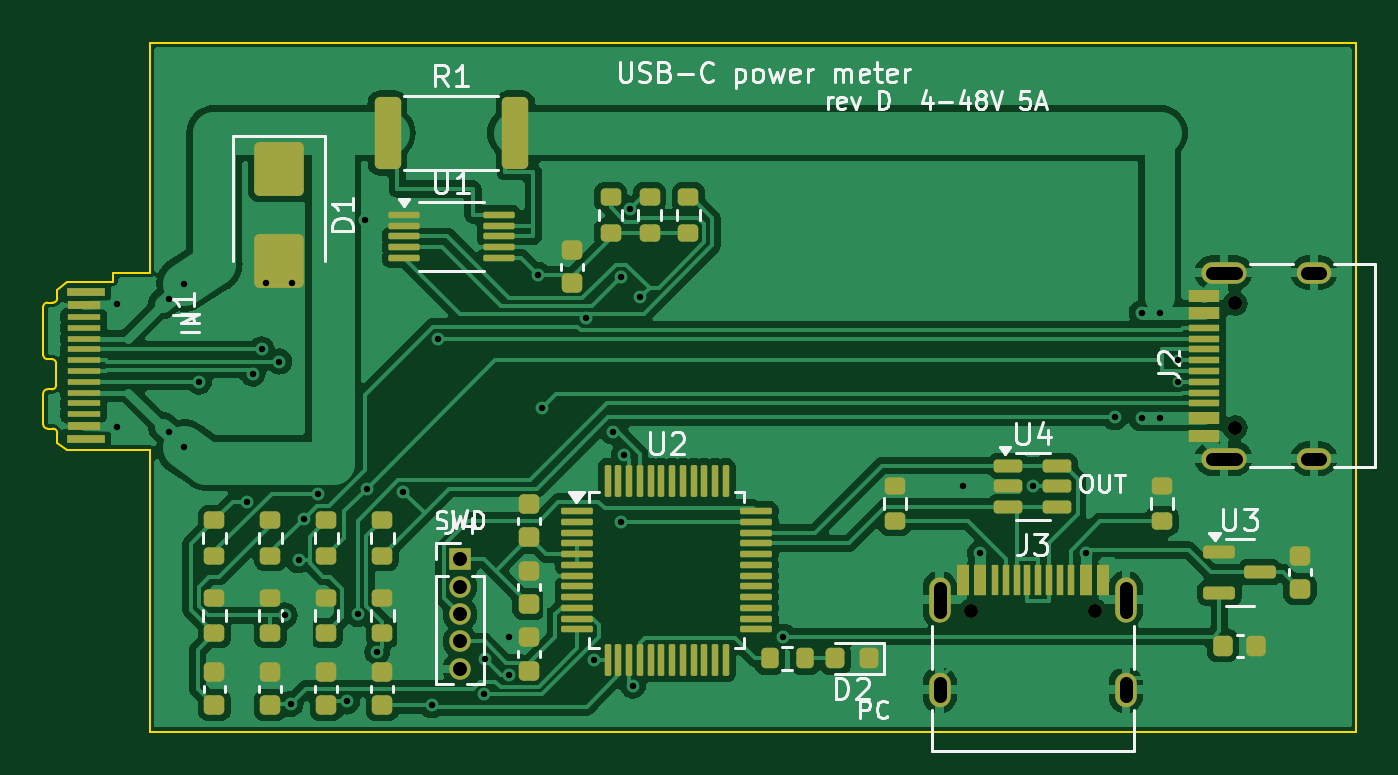
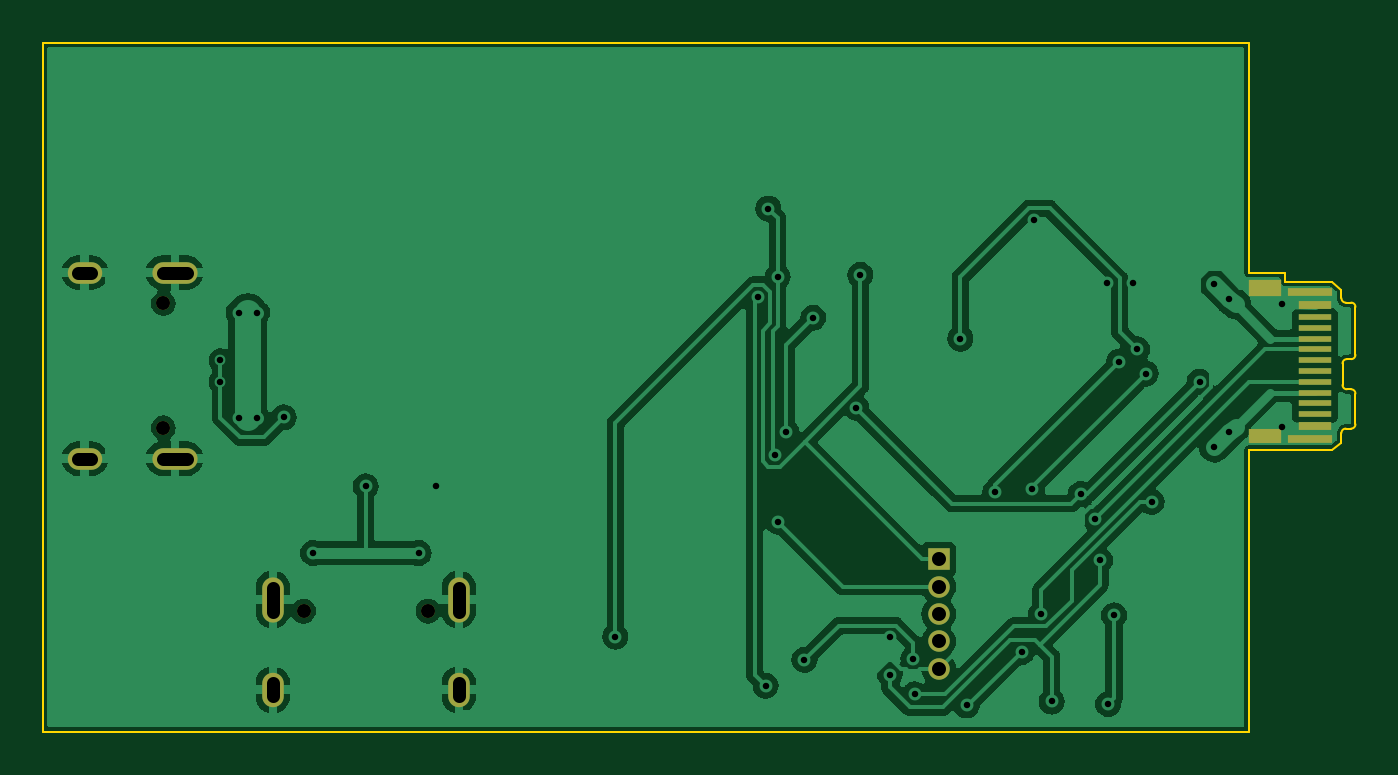
Circuit board: 10 layer files. Board 61.0 x 32.0 mm.
- bottom_copper: current_usb-B_Cu.gbl (77959 bytes)
- bottom_mask: current_usb-B_Mask.gbs (1819 bytes)
- paste: current_usb-B_Paste.gbp (1074 bytes)
- bottom_silk: current_usb-B_Silkscreen.gbo (483 bytes)
- outline: current_usb-Edge_Cuts.gm1 (2189 bytes)
- top_copper: current_usb-F_Cu.gtl (132234 bytes)
- top_mask: current_usb-F_Mask.gts (8308 bytes)
- paste: current_usb-F_Paste.gtp (7509 bytes)
- top_silk: current_usb-F_Silkscreen.gto (33271 bytes)
- drill: current_usb.drl (1864 bytes)

=== bottom_copper: current_usb-B_Cu.gbl (77959 bytes, source omitted) ===
=== bottom_mask: current_usb-B_Mask.gbs ===
%TF.GenerationSoftware,KiCad,Pcbnew,7.0.11+dfsg-1build4*%
%TF.CreationDate,2026-11-25T20:57:17+01:00*%
%TF.ProjectId,current_usb,63757272-656e-4745-9f75-73622e6b6963,rev?*%
%TF.SameCoordinates,Original*%
%TF.FileFunction,Soldermask,Bot*%
%TF.FilePolarity,Negative*%
%FSLAX46Y46*%
G04 Gerber Fmt 4.6, Leading zero omitted, Abs format (unit mm)*
G04 Created by KiCad (PCBNEW 7.0.11+dfsg-1build4) date 2026-11-25 20:57:17*
%MOMM*%
%LPD*%
G01*
G04 APERTURE LIST*
%ADD10R,1.000000X1.000000*%
%ADD11O,1.000000X1.000000*%
%ADD12C,0.650000*%
%ADD13O,2.100000X1.000000*%
%ADD14O,1.600000X1.000000*%
%ADD15R,1.550000X0.410000*%
%ADD16R,1.550000X0.260000*%
%ADD17R,1.500000X0.800000*%
%ADD18R,2.050000X0.360000*%
%ADD19R,1.500000X0.700000*%
%ADD20O,1.000000X2.100000*%
%ADD21O,1.000000X1.600000*%
G04 APERTURE END LIST*
D10*
%TO.C,J4*%
X114400000Y-124000000D03*
D11*
X114400000Y-125270000D03*
X114400000Y-126540000D03*
X114400000Y-127810000D03*
X114400000Y-129080000D03*
%TD*%
D12*
%TO.C,J2*%
X150400000Y-117890000D03*
X150400000Y-112110000D03*
D13*
X149870000Y-119320000D03*
D14*
X154050000Y-119320000D03*
D13*
X149870000Y-110680000D03*
D14*
X154050000Y-110680000D03*
%TD*%
D15*
%TO.C,J1*%
X96922500Y-112175000D03*
D16*
X96922500Y-112750000D03*
X96922500Y-113250000D03*
X96922500Y-113750000D03*
X96922500Y-114250000D03*
X96922500Y-114750000D03*
X96922500Y-115250000D03*
X96922500Y-115750000D03*
X96922500Y-116250000D03*
X96922500Y-116750000D03*
X96922500Y-117250000D03*
D15*
X96922500Y-117825000D03*
D17*
X99242500Y-111375000D03*
D18*
X97172500Y-111595000D03*
D19*
X99242500Y-118270000D03*
D18*
X97172500Y-118405000D03*
%TD*%
D12*
%TO.C,J3*%
X138110000Y-126400000D03*
X143890000Y-126400000D03*
D20*
X136680000Y-125870000D03*
D21*
X136680000Y-130050000D03*
D20*
X145320000Y-125870000D03*
D21*
X145320000Y-130050000D03*
%TD*%
M02*

=== paste: current_usb-B_Paste.gbp ===
%TF.GenerationSoftware,KiCad,Pcbnew,7.0.11+dfsg-1build4*%
%TF.CreationDate,2026-11-25T20:57:17+01:00*%
%TF.ProjectId,current_usb,63757272-656e-4745-9f75-73622e6b6963,rev?*%
%TF.SameCoordinates,Original*%
%TF.FileFunction,Paste,Bot*%
%TF.FilePolarity,Positive*%
%FSLAX46Y46*%
G04 Gerber Fmt 4.6, Leading zero omitted, Abs format (unit mm)*
G04 Created by KiCad (PCBNEW 7.0.11+dfsg-1build4) date 2026-11-25 20:57:17*
%MOMM*%
%LPD*%
G01*
G04 APERTURE LIST*
%ADD10R,1.550000X0.410000*%
%ADD11R,1.550000X0.260000*%
%ADD12R,1.500000X0.800000*%
%ADD13R,2.050000X0.360000*%
%ADD14R,1.500000X0.700000*%
G04 APERTURE END LIST*
D10*
%TO.C,J1*%
X96922500Y-112175000D03*
D11*
X96922500Y-112750000D03*
X96922500Y-113250000D03*
X96922500Y-113750000D03*
X96922500Y-114250000D03*
X96922500Y-114750000D03*
X96922500Y-115250000D03*
X96922500Y-115750000D03*
X96922500Y-116250000D03*
X96922500Y-116750000D03*
X96922500Y-117250000D03*
D10*
X96922500Y-117825000D03*
D12*
X99242500Y-111375000D03*
D13*
X97172500Y-111595000D03*
D14*
X99242500Y-118270000D03*
D13*
X97172500Y-118405000D03*
%TD*%
M02*

=== bottom_silk: current_usb-B_Silkscreen.gbo ===
%TF.GenerationSoftware,KiCad,Pcbnew,7.0.11+dfsg-1build4*%
%TF.CreationDate,2026-11-25T20:57:17+01:00*%
%TF.ProjectId,current_usb,63757272-656e-4745-9f75-73622e6b6963,rev?*%
%TF.SameCoordinates,Original*%
%TF.FileFunction,Legend,Bot*%
%TF.FilePolarity,Positive*%
%FSLAX46Y46*%
G04 Gerber Fmt 4.6, Leading zero omitted, Abs format (unit mm)*
G04 Created by KiCad (PCBNEW 7.0.11+dfsg-1build4) date 2026-11-25 20:57:17*
%MOMM*%
%LPD*%
G01*
G04 APERTURE LIST*
G04 APERTURE END LIST*
M02*

=== outline: current_usb-Edge_Cuts.gm1 ===
%TF.GenerationSoftware,KiCad,Pcbnew,7.0.11+dfsg-1build4*%
%TF.CreationDate,2026-11-25T20:57:17+01:00*%
%TF.ProjectId,current_usb,63757272-656e-4745-9f75-73622e6b6963,rev?*%
%TF.SameCoordinates,Original*%
%TF.FileFunction,Profile,NP*%
%FSLAX46Y46*%
G04 Gerber Fmt 4.6, Leading zero omitted, Abs format (unit mm)*
G04 Created by KiCad (PCBNEW 7.0.11+dfsg-1build4) date 2026-11-25 20:57:17*
%MOMM*%
%LPD*%
G01*
G04 APERTURE LIST*
%TA.AperFunction,Profile*%
%ADD10C,0.100000*%
%TD*%
G04 APERTURE END LIST*
D10*
X100000000Y-132000000D02*
X100000000Y-118900000D01*
X100000000Y-110700000D02*
X100000000Y-100000000D01*
X100000000Y-100000000D02*
X156000000Y-100000000D01*
X100000000Y-118900000D02*
X99987000Y-118900000D01*
X156000000Y-100000000D02*
X156000000Y-132000000D01*
X156000000Y-132000000D02*
X100000000Y-132000000D01*
%TO.C,J1*%
X100000000Y-110700000D02*
X98297500Y-110700000D01*
X98297500Y-110700000D02*
X98297500Y-111100000D01*
X96147500Y-111100000D02*
X98297500Y-111100000D01*
X95697500Y-111470000D02*
X96147500Y-111100000D01*
X95697500Y-111875000D02*
X95697500Y-111470000D01*
X95247500Y-112075000D02*
X95497500Y-112075000D01*
X95047500Y-114500000D02*
X95047500Y-112275000D01*
X95447500Y-114700000D02*
X95247500Y-114700000D01*
X95647500Y-114900000D02*
X95647500Y-115900000D01*
X95247500Y-116100000D02*
X95447500Y-116100000D01*
X95047500Y-116300000D02*
X95047500Y-117725000D01*
X95247500Y-117925000D02*
X95497500Y-117925000D01*
X95697500Y-118125000D02*
X95697500Y-118575000D01*
X95697500Y-118575000D02*
X96147500Y-118900000D01*
X96147500Y-118900000D02*
X99987500Y-118900000D01*
X95497500Y-112075000D02*
G75*
G03*
X95697500Y-111875000I-1J200001D01*
G01*
X95247500Y-112075000D02*
G75*
G03*
X95047500Y-112275000I1J-200001D01*
G01*
X95647500Y-114900000D02*
G75*
G03*
X95447500Y-114700000I-200001J-1D01*
G01*
X95047500Y-114500000D02*
G75*
G03*
X95247500Y-114700000I200001J1D01*
G01*
X95447500Y-116100000D02*
G75*
G03*
X95647500Y-115900000I0J200000D01*
G01*
X95247500Y-116100000D02*
G75*
G03*
X95047500Y-116300000I0J-200000D01*
G01*
X95697500Y-118125000D02*
G75*
G03*
X95497500Y-117925000I-200000J0D01*
G01*
X95047500Y-117725000D02*
G75*
G03*
X95247500Y-117925000I200000J0D01*
G01*
%TD*%
M02*

=== top_copper: current_usb-F_Cu.gtl (132234 bytes, source omitted) ===
=== top_mask: current_usb-F_Mask.gts (8308 bytes, source omitted) ===
=== paste: current_usb-F_Paste.gtp (7509 bytes, source omitted) ===
=== top_silk: current_usb-F_Silkscreen.gto (33271 bytes, source omitted) ===
=== drill: current_usb.drl ===
M48
; DRILL file {KiCad 7.0.11+dfsg-1build4} date Wed Nov 25 20:57:17 2026
; FORMAT={-:-/ absolute / metric / decimal}
; #@! TF.CreationDate,2026-11-25T20:57:17+01:00
; #@! TF.GenerationSoftware,Kicad,Pcbnew,7.0.11+dfsg-1build4
; #@! TF.FileFunction,MixedPlating,1,2
FMAT,2
METRIC
; #@! TA.AperFunction,Plated,PTH,ViaDrill
T1C0.300
; #@! TA.AperFunction,Plated,PTH,ComponentDrill
T2C0.600
; #@! TA.AperFunction,Plated,PTH,ComponentDrill
T3C0.650
; #@! TA.AperFunction,NonPlated,NPTH,ComponentDrill
T4C0.650
%
G90
G05
T1
X98.45Y-112.145
X98.45Y-117.855
X100.9Y-111.9
X100.9Y-118.1
X101.6Y-111.2
X101.6Y-118.8
X102.286Y-115.75
X104.507Y-121.325
X104.783Y-115.376
X105.183Y-114.25
X105.4Y-111.15
X106.005Y-114.81
X106.255Y-126.6
X106.535Y-130.716
X106.6Y-111.15
X106.909Y-124.038
X107.139Y-122.12
X107.804Y-120.962
X109.15Y-130.597
X109.645Y-126.533
X109.977Y-108.252
X110.06Y-120.714
X110.553Y-128.299
X111.762Y-120.858
X113.097Y-130.775
X113.392Y-113.75
X115.511Y-130.27
X115.579Y-128.621
X116.659Y-127.625
X116.669Y-129.357
X118.043Y-110.792
X118.224Y-116.96
X120.23Y-112.782
X120.633Y-128.662
X121.493Y-118.066
X121.859Y-122.25
X121.875Y-110.883
X122.02Y-119.147
X122.311Y-107.715
X122.431Y-129.865
X122.779Y-111.815
X129.417Y-127.583
X137.754Y-120.6
X138.55Y-123.705
X141.002Y-120.6
X143.45Y-123.705
X144.81Y-117.406
X146.05Y-112.55
X146.05Y-117.45
X146.9Y-112.55
X146.9Y-117.45
X147.75Y-114.75
X147.75Y-115.75
T3
X114.4Y-124.0
X114.4Y-125.27
X114.4Y-126.54
X114.4Y-127.81
X114.4Y-129.08
T4
X138.11Y-126.4
X143.89Y-126.4
X150.4Y-112.11
X150.4Y-117.89
T2
X136.68Y-125.32G85X136.68Y-126.42
G05
X136.68Y-129.75G85X136.68Y-130.35
G05
X145.32Y-125.32G85X145.32Y-126.42
G05
X145.32Y-129.75G85X145.32Y-130.35
G05
X149.32Y-110.68G85X150.42Y-110.68
G05
X149.32Y-119.32G85X150.42Y-119.32
G05
X153.75Y-110.68G85X154.35Y-110.68
G05
X153.75Y-119.32G85X154.35Y-119.32
G05
M30
